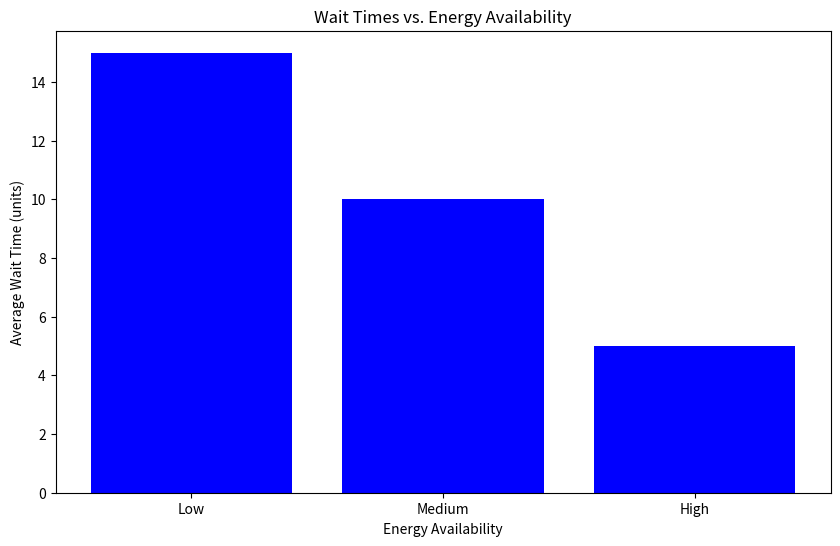

This chart was generated by the following Python code:
import matplotlib.pyplot as plt
import numpy as np

if __name__ == '__main__':
    # Sample data (hypothetical results from simulations)
    battery_capacities = np.array([10, 20, 30, 40, 50, 60, 70, 80, 90, 100])  # Battery capacity as percentage of 100 units
    trip_satisfaction = np.array([40, 50, 60, 70, 75, 80, 85, 87, 89, 98])  # Percent of trips satisfied

    # Linear graph for battery capacity vs TP satisfied
    # plt.figure(figsize=(10, 6))
    # plt.plot(battery_capacities, trip_satisfaction, marker='o', linestyle='-', color='b')
    # plt.title('Impact of Battery Capacity on Trip Satisfaction')
    # plt.xlabel('Battery Capacity (%)')
    # plt.ylabel('Trip Petitions Satisfied (%)')
    # plt.grid(True)
    # plt.savefig("battery_capacity_vs_trip_satisfaction.png")
    # plt.show()
    # plt.close()

    # average_wait_time = np.array([15, 14, 13, 12, 11, 10, 9, 8, 7, 6])  # Average wait time in minutes
    #
    # fig, ax1 = plt.subplots(figsize=(10, 6))
    #
    # # Plotting trip satisfaction
    # color = 'tab:red'
    # ax1.set_xlabel('Battery Capacity (%)')
    # ax1.set_ylabel('Trip Petitions Satisfied (%)', color=color)
    # ax1.plot(battery_capacities, trip_satisfaction, marker='o', linestyle='-', color=color)
    # ax1.tick_params(axis='y', labelcolor=color)
    #
    # # Create a second y-axis for the average wait time
    # ax2 = ax1.twinx()
    # color = 'tab:blue'
    # ax2.set_ylabel('Average Wait Time (minutes)', color=color)
    # ax2.plot(battery_capacities, average_wait_time, marker='s', linestyle='--', color=color)
    # ax2.tick_params(axis='y', labelcolor=color)
    #
    # # Adding title and grid
    # plt.title('Impact of Battery Capacity on Trip Satisfaction and Wait Time')
    # ax1.grid(True)
    #
    # # Save the figure
    # plt.savefig("advanced_dual_axis_graph.png")
    # plt.show()

    # average_wait_time = np.array([15, 14, 13, 12, 11, 10, 9, 8, 7, 6])  # Average wait time in minutes
    # energy_consumed = np.array([200, 180, 160, 140, 130, 120, 110, 105, 100, 95])  # Energy consumed in kWh
    #
    # fig, ax1 = plt.subplots(figsize=(10, 6))
    #
    # color = 'tab:red'
    # ax1.set_xlabel('Battery Capacity (%)')
    # ax1.set_ylabel('Trip Petitions Satisfied (%)', color=color)
    # ax1.plot(battery_capacities, trip_satisfaction, marker='o', linestyle='-', color=color)
    # ax1.tick_params(axis='y', labelcolor=color)
    #
    # ax2 = ax1.twinx()
    # color = 'tab:blue'
    # ax2.set_ylabel('Average Wait Time (units)', color=color)
    # ax2.plot(battery_capacities, average_wait_time, marker='s', linestyle='--', color=color)
    # ax2.tick_params(axis='y', labelcolor=color)
    #
    # # ax3 = ax1.twinx()
    # # ax3.spines["right"].set_position(("axes", 1.2))
    # # color = 'tab:green'
    # # ax3.set_ylabel('Energy Consumed (kWh)', color=color)
    # # ax3.bar(battery_capacities, energy_consumed, color=color, alpha=0.3)
    # # ax3.tick_params(axis='y', labelcolor=color)
    #
    # plt.title('Impact of Battery Capacity on Ride-Sharing Performance')
    # plt.grid(True)
    # plt.savefig("triple_metric_graph.png")
    # plt.show()

    # Sample data # Graph energy availability at a CS vs trips satisfied at a SEC
    # energy_levels = np.array([50, 75, 80, 90, 100])  # Energy cap at each CS in kWh
    # trip_completion = np.array([200, 250, 500, 525, 600])  # Number of trips completed
    # charging_frequency = np.array([30, 25, 20, 15, 10])  # Average charging sessions per day
    # wait_times = np.array([15, 12, 10, 8, 5])  # Average wait time in minutes
    #
    # fig, ax1 = plt.subplots()
    #
    # color = 'tab:red'
    # ax1.set_xlabel('Energy Availability (kWh)')
    # ax1.set_ylabel('Trips Completed', color=color)
    # ax1.plot(energy_levels, trip_completion, marker='o', linestyle='-', color=color)
    # ax1.tick_params(axis='y', labelcolor=color)
    #
    # ax2 = ax1.twinx()
    # color = 'tab:blue'
    # ax2.set_ylabel('Charging Frequency', color=color)
    # ax2.plot(energy_levels, charging_frequency, marker='s', linestyle='--', color=color)
    # ax2.tick_params(axis='y', labelcolor=color)
    #
    # plt.title('Impact of Energy Availability on Charging Behavior and Trip Completion')
    # plt.grid(True)
    # plt.show()

    # Energy consumed per trip
    # energy_consumed = np.random.normal(loc=50, scale=10, size=100)  # Simulated energy consumption data
    # trips_completed = np.random.normal(loc=200, scale=50, size=100)  # Simulated trips completed data
    #
    # plt.figure(figsize=(10, 6))
    # plt.scatter(energy_consumed, trips_completed, alpha=0.5)
    # plt.title('Energy Consumption vs. Trip Completion')
    # plt.xlabel('Energy Consumed per Trip (units)')
    # plt.ylabel('Trips Completed')
    # plt.grid(True)
    # plt.savefig("energy_vs_trip_completion_scatter.png")
    # plt.show()

    energy_levels = ['Low', 'Medium', 'High']
    wait_times = [15, 10, 5]  # Average wait times in minutes

    plt.figure(figsize=(10, 6))
    plt.bar(energy_levels, wait_times, color=['blue', 'blue', 'blue'])
    plt.title('Wait Times vs. Energy Availability')
    plt.xlabel('Energy Availability')
    plt.ylabel('Average Wait Time (units)')
    plt.savefig("wait_times_vs_energy.png")
    plt.show()

